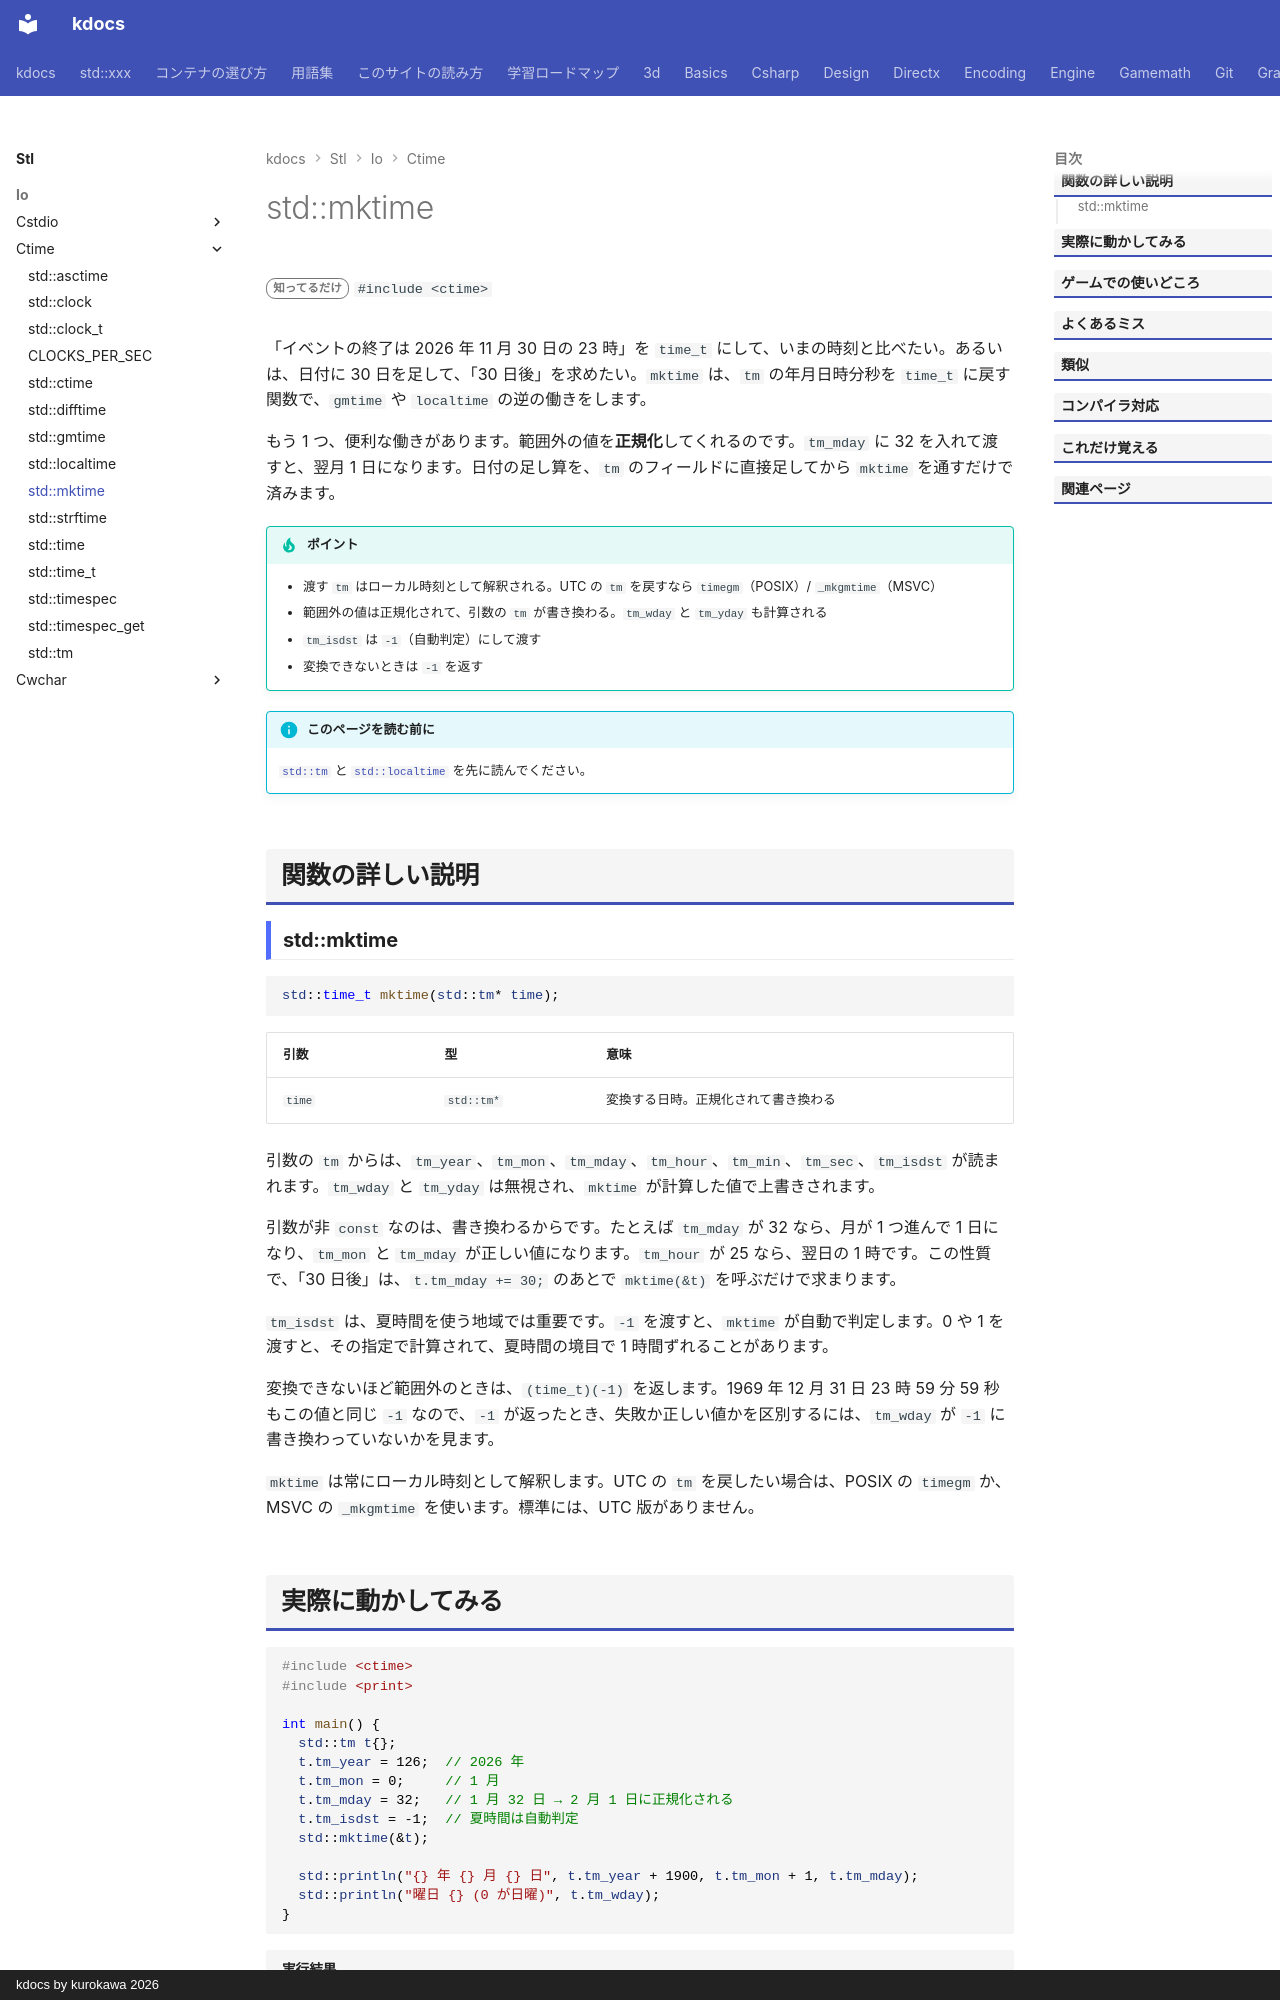

repository: qwzxdf/kdocs · page: stl/io/ctime/mktime/index.html · generator: mkdocs · copyright: kdocs by kurokawa 2026

---
title: std::mktime
summary: "tm（年月日時分秒）を time_t に変換する（ローカル時刻として）。"
order: 900
tags:
  - 入出力・文字列
---

# std::mktime

<div class="page-badges" markdown>
<span class="rank rank-rare">知ってるだけ</span>
`#include <ctime>`
</div>

「イベントの終了は 2026 年 11 月 30 日の 23 時」を `time_t` にして、いまの時刻と比べたい。あるいは、日付に 30 日を足して、「30 日後」を求めたい。`mktime` は、`tm` の年月日時分秒を `time_t` に戻す関数で、`gmtime` や `localtime` の逆の働きをします。

もう 1 つ、便利な働きがあります。範囲外の値を<strong>正規化</strong>してくれるのです。`tm_mday` に 32 を入れて渡すと、翌月 1 日になります。日付の足し算を、`tm` のフィールドに直接足してから `mktime` を通すだけで済みます。

!!! tip "ポイント"
    - 渡す `tm` はローカル時刻として解釈される。UTC の `tm` を戻すなら `timegm`（POSIX）/ `_mkgmtime`（MSVC）
    - 範囲外の値は正規化されて、引数の `tm` が書き換わる。`tm_wday` と `tm_yday` も計算される
    - `tm_isdst` は `-1`（自動判定）にして渡す
    - 変換できないときは `-1` を返す

!!! info "このページを読む前に"
    [`std::tm`](tm.md) と [`std::localtime`](localtime.md) を先に読んでください。

## 関数の詳しい説明

### std::mktime {#mktime}

```cpp
std::time_t mktime(std::tm* time);
```

| 引数 | 型 | 意味 |
| --- | --- | --- |
| `time` | `std::tm*` | 変換する日時。正規化されて書き換わる |

引数の `tm` からは、`tm_year`、`tm_mon`、`tm_mday`、`tm_hour`、`tm_min`、`tm_sec`、`tm_isdst` が読まれます。`tm_wday` と `tm_yday` は無視され、`mktime` が計算した値で上書きされます。

引数が非 `const` なのは、書き換わるからです。たとえば `tm_mday` が 32 なら、月が 1 つ進んで 1 日になり、`tm_mon` と `tm_mday` が正しい値になります。`tm_hour` が 25 なら、翌日の 1 時です。この性質で、「30 日後」は、`t.tm_mday += 30;` のあとで `mktime(&t)` を呼ぶだけで求まります。

`tm_isdst` は、夏時間を使う地域では重要です。`-1` を渡すと、`mktime` が自動で判定します。0 や 1 を渡すと、その指定で計算されて、夏時間の境目で 1 時間ずれることがあります。

変換できないほど範囲外のときは、`(time_t)(-1)` を返します。1969 年 12 月 31 日 23 時 59 分 59 秒もこの値と同じ `-1` なので、`-1` が返ったとき、失敗か正しい値かを区別するには、`tm_wday` が `-1` に書き換わっていないかを見ます。

`mktime` は常にローカル時刻として解釈します。UTC の `tm` を戻したい場合は、POSIX の `timegm` か、MSVC の `_mkgmtime` を使います。標準には、UTC 版がありません。
